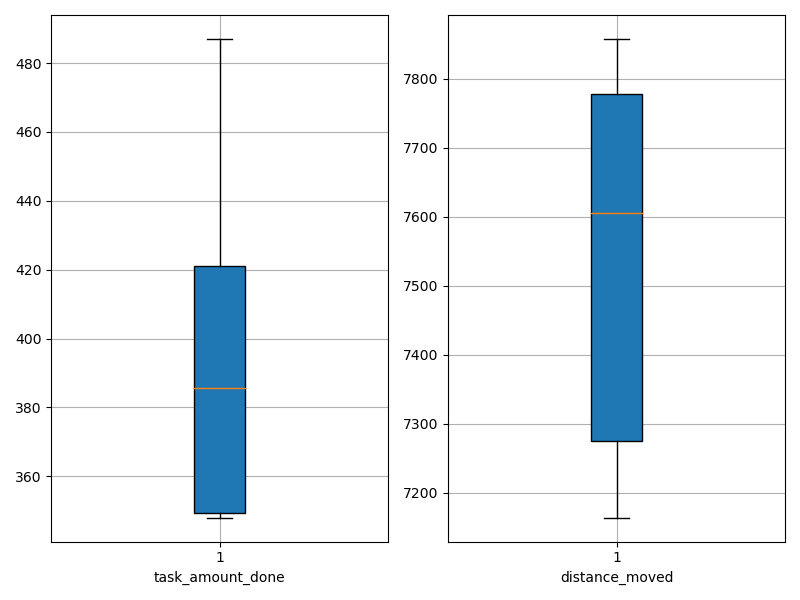

Source data for this figure (header and first rows):
agent_id, task_amount_done, distance_moved
0, 424.0, 7810
1, 421.0, 7857
2, 350.0, 7176
3, 349.0, 7164
4, 352.0, 7620
5, 349.0, 7174
6, 419.0, 7789
7, 421.0, 7569
8, 348.0, 7591
9, 487.0, 7742
